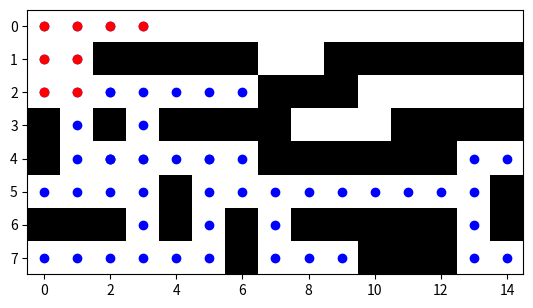

Here is the Python script that generated this plot:
import matplotlib.pyplot as plt
import numpy as np

# Inicializar de punto inicial y final 
punto_inicial = (0, 0)
meta = (0, 3)

# Tipos de movimiento
movimientos = [(-1, 0), (0, 1), (1, 0), (0, -1)]

laberinto = [
    [0, 0, 0, 0, 0, 0, 0, 0, 0, 0, 0, 0, 0, 0, 0],
    [0, 0, 1, 1, 1, 1, 1, 0, 0, 1, 1, 1, 1, 1, 1],
    [0, 0, 0, 0, 0, 0, 0, 1, 1, 1, 0, 0, 0, 0, 0],
    [1, 0, 1, 0, 1, 1, 1, 1, 0, 0, 0, 1, 1, 1, 1],
    [1, 0, 0, 0, 0, 0, 0, 1, 1, 1, 1, 1, 1, 0, 0],
    [0, 0, 0, 0, 1, 0, 0, 0, 0, 0, 0, 0, 0, 0, 1],
    [1, 1, 1, 0, 1, 0, 1, 0, 1, 1, 1, 1, 1, 0, 1],
    [0, 0, 0, 0, 0, 0, 1, 0, 0, 0, 1, 1, 1, 0, 0]
]

def dfs(laberinto, punto_inicial, meta):
    # Lista para manejar los nodos por explorar (pila)
    pila = [(punto_inicial, [])]
    # Matriz de visitados
    filas = np.shape(laberinto)[0]
    columnas = np.shape(laberinto)[1]
    visitados = np.zeros((filas, columnas))
    # Definir una lista que contenga a todos los nodos que he visitado
    considerados = []

    while len(pila) > 0:
        nodo_actual, camino = pila.pop()
        # Guardar los nodos que se han ido visitando
        considerados += [nodo_actual]

        if nodo_actual == meta:
            return camino + [nodo_actual], considerados

        #Marcar nodo actual como visitado
        visitados[nodo_actual[0], nodo_actual[1]] = 1

        for direccion in movimientos:
            nueva_posicion = (nodo_actual[0] + direccion[0], nodo_actual[1] + direccion[1])
            # Ver que el vecino (nueva posición) esté dentro del laberinto
            if ((0 <= nueva_posicion[0] < filas) and (0 <= nueva_posicion[1] < columnas)):
                #Ver que sea casilla valida y que no haya sido visitado
                if (laberinto[nueva_posicion[0]][nueva_posicion[1]] == 0 and visitados[nueva_posicion[0], nueva_posicion[1]] == 0):
                    pila.append((nueva_posicion, camino + [nodo_actual]))

    return None, considerados

def desplegar_leberinto(maze, camino=None, considerados=None):
    plt.imshow(maze, cmap='binary')
    if considerados:
        for i in considerados:
            plt.plot(i[1], i[0], 'o', color='blue')

    if camino:
        for i in camino:
            plt.plot(i[1], i[0], 'o', color='red')

    plt.show()

camino, considerados = dfs(laberinto, punto_inicial, meta)
desplegar_leberinto(laberinto, camino, considerados)

##tarea: Implementar BFS





